Run: headless pygame with SDL's dummy video driver; simulated clock (each Clock.tick advances the game by its frame time, no real sleeping); random seed 0; keys injected as events and as key.get_pressed() state; mouse plan: one left click at the window centre at the start of phase 2, then a move to the lower-right quarter at the start of phase 3.
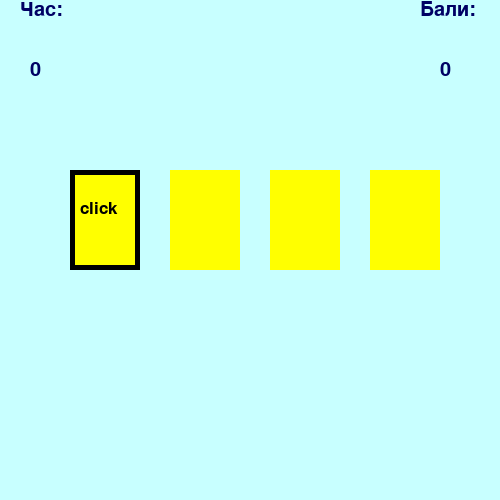
Frame 1 of 4 · flips 1–60 · no input
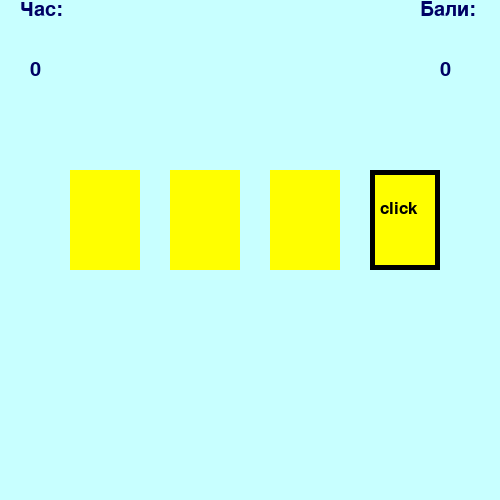
Frame 2 of 4 · flips 61–180 · clicked the window centre · tapped SPACE, RETURN · held RIGHT (→), D
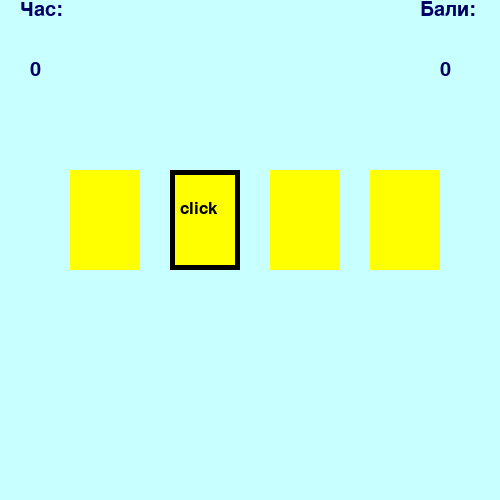
Frame 3 of 4 · flips 181–300 · moved the mouse to the lower-right quarter · held DOWN (↓), S
Frame 4 of 4 · flips 301–420 · held LEFT (←), A, UP (↑), W · screen same as frame 1, image omitted

The pygame program that drew these frames:

import pygame  
import time  
from random import randint
pygame.init()  


width = 500
height = 500


screen = pygame.display.set_mode((width, height)) 
pygame.display.set_caption("Fast Clicker") 

clock = pygame.time.Clock()  


background_color = (200, 255, 255)  
screen.fill(background_color)  
pygame.display.update()  


class Area():
    def __init__(self, x=0, y=0, width=10, height=10, color=None):
        self.rect = pygame.Rect(x, y, width, height)  
        self.fill_color = color  

    def fill(self):
        pygame.draw.rect(screen, self.fill_color, self.rect) 

    def color(self,new_color):
        self.fill_color = new_color
    def outline(self,frame_color,thickness):
        pygame.draw.rect(screen,frame_color,self.rect,thickness)
    
    def collidepoint(self,x,y):
        return self.rect.collidepoint(x,y)



class Label(Area):  
    def set_text(self, text, fsize=12, text_color=(0, 0, 0)):
      
        self.image = pygame.font.SysFont('verdana', fsize).render(text, True, text_color)

    def draw(self, shift_x=0, shift_y=0):

        self.fill()  
        self.outline((0,0,0),5)
        screen.blit(self.image, (self.rect.x + shift_x, self.rect.y + shift_y))  
    def drawtext(self, shift_x=0, shift_y=0):

        self.fill()  
       
        screen.blit(self.image, (self.rect.x + shift_x, self.rect.y + shift_y))

yellow = (255, 255, 0) 
black = (0,0,0)


cards = []
num_cards = 4  
x = 70 

for i in range(num_cards):
    new_card = Label(x, 170, 70, 100, yellow)  
    
    new_card.set_text('click', 26) 
    cards.append(new_card) 
    x = x + 100  


wait = 0
points = 0

time_text = Label(0, 0, 50, 50, background_color) #створення прямокутника
#в якому буде розміщуватись текст
time_text.set_text("Час:", 30, (0,0,100)) #створення тексту з певним розміром 
#та кольором
time_text.drawtext(20, 0) #намалювати текст в межах прямокутника 
#(з певними відступами всередині)


timer = Label(10, 40, 50, 50, background_color) #створення прямокутника
#в якому буде розміщуватись текст
timer.set_text("0", 30, (0,0,100)) #створення тексту з певним розміром 
#та кольором
timer.drawtext(20, 20) #намалювати текст в межах прямокутника 
#(з певними відступами всередині)

score = Label(400, 0, 50, 50, background_color) #створення прямокутника
#в якому буде розміщуватись текст
score.set_text("Бали:", 30, (0,0,100)) #створення тексту з певним розміром 
#та кольором
score.drawtext(20, 0) #намалювати текст в межах прямокутника 
#(з певними відступами всередині)


score1 = Label(420, 40, 50, 50, background_color) #створення прямокутника
#в якому буде розміщуватись текст
score1.set_text("0", 30, (0,0,100)) #створення тексту з певним розміром 
#та кольором
score1.drawtext(20, 20) #намалювати текст в межах прямокутника 
#(з певними відступами всередині)


startgame = time.time()
cur_time = startgame







while True:
    if wait == 0:
        wait = 24
        click = randint(1,num_cards)
    for i in range(num_cards):
        cards[i].color(yellow)
        if (i + 1) == click:
            cards[i].draw(10, 30)
        else:
            cards[i].fill()
    else:
        wait = wait - 1

    for event in pygame.event.get():
        if event.type == pygame.QUIT:
            pygame.quit()
            exit()
        elif event.type == pygame.MOUSEBUTTONDOWN and event.button == 1:
            x,y = event.pos
            for i in range(num_cards):
                if cards[i].collidepoint(x,y):
                    if i + 1 == click:
                        cards[i].color((0,100,0))
                        points = points + 1
                    else:
                        cards[i].color((139,0,0))
                        points = points  - 1
                    cards[i].draw(10, 40)
                    score1.set_text(str(points),30,(0,0,100))
                    
                    score1.drawtext(0,0)
    newtime = time.time()
    if newtime - startgame >= 11:
        win = Label (0,0,500,500,(255,0,0))
        win.set_text("Час вичерпано",60,(76,0,238))
        win.draw(110,180)
        
    if int(newtime) - int(cur_time) == 1:
        timer.set_text(str(int(newtime - startgame)),40,(254, 0, 238))
        timer.draw(0,0)
        cur_time = newtime
        pygame.display.update()

    if points >= 5:
        win =Label(0,0,500,500,(2,78,11))
        win.set_text("Ти переміг",60,(76,0,238))
        win.drawtext(140,180)
        result_time = Label(90,230,250,250,(2,78,11))
        result_time.set_text("Час проходження: " + str(int(newtime-startgame))+" секунд", 40, (76, 0, 238))
        result_time.drawtext(0,0)
        
    pygame.display.update()  
    clock.tick(40)  
